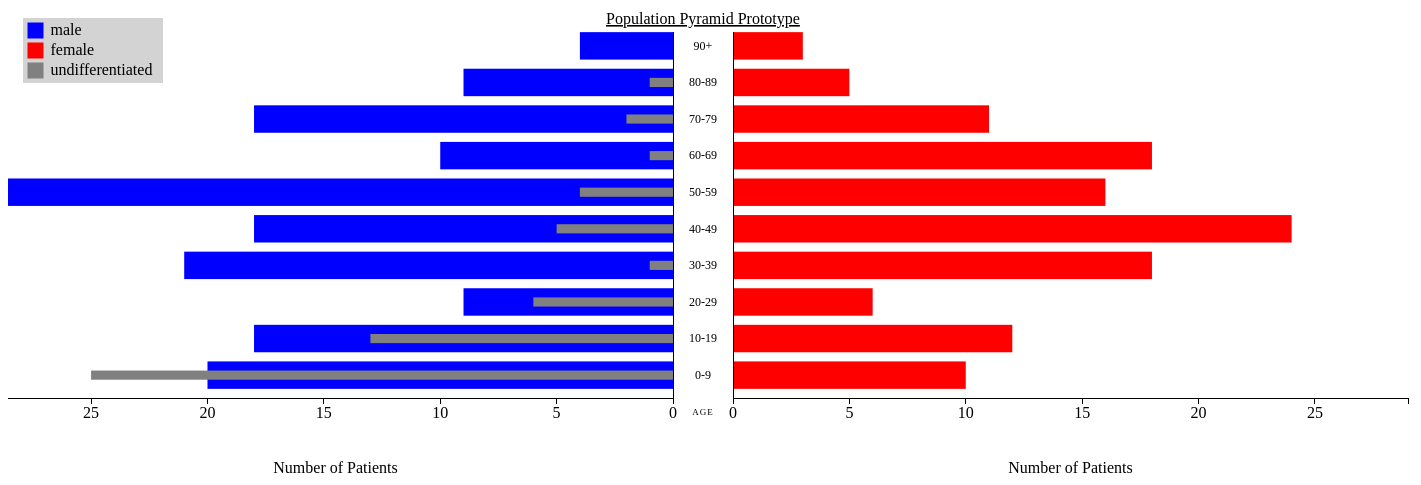
D3 v3 page, settled after 480 driven frames (8 s of simulated time); the page loaded 1 data file(s).


		d3.json("pop.json",
				function(error,data){

			//The age ranges for the y axis
			//cannot be programtically determined thus hardcoded and
			//subject to change if HubAPI changes served info
			var ageRanges =["90+",
			"80-89",
			"70-79",
			"60-69",
			"50-59",
			"40-49",
			"30-39",
			"20-29",
			"10-19",
			"0-9"];

			//putting network info into tempdata, once this is working @TODO turn eveything below 
			//into some sort of function and run for all three datasets
			var tempData = data.network[0];

			//find max data value for scaling both x axes
			var maxData = 0;
			

			//top level sorted by group (male,female,undefferentiated)
			for(var group in tempData) {
				//make sure prototyping doesn't find extra keys and exclude time stamp
				if (tempData.hasOwnProperty(group) && group != "time") {

					//data at this level set by ranges eg 0-9
					for(var range in tempData[group]){
						//Take the max of the dataset
						if(tempData[group][range]>maxData)
							{maxData = tempData[group][range]}
				}
			  }
			}
						

			//define container constraints
			var margin = {top: 50, right: 50, bottom: 75, left: 75, inner: 60},
			 	//This is half width due to the two sides of a pop pyramid
    			width = 800 - margin.left - margin.right,
    			height = 500 - margin.top - margin.bottom,
    			yScale = d3.scale.ordinal().domain(ageRanges).rangeBands([0, height], 0.25),
    			//Scale for right pyramid
    			x1Scale = d3.scale.linear().domain([0, maxData]).range([0, width]),
    			//scale for left pyramid
    			x2Scale = d3.scale.linear().domain([0, maxData]).range([width, 0]);

    		var canvas = d3.select("body")
			 	.append("svg:svg")
			    	.attr("width", 2*width + margin.left + margin.right)
			    	.attr("height", height + margin.top + margin.bottom)
			  	.append("svg:g")
			    	.attr("transform", "translate(20,15)");

			//append a title
      		canvas.append("g")
		      	.attr("class", "title")
		      	.append("text")
		      		.attr("x", width)
					.attr("y", 1)
					.style("text-anchor","middle")
					.style("text-decoration", "underline")
					.text("Population Pyramid Prototype");

			//text on y axis for age ranegs
			canvas.append("g")
				.attr("class","yTicks")
				.selectAll("text.ages")
			    .data(ageRanges)
				.enter("svg:text").append("text")
				    .attr("class", "ages")
				    .attr("x", width)
				    .attr("y", function(d){return yScale(d) + yScale.rangeBand() -10;})
				    .attr("fill", "#000")
				    .attr("text-anchor", "middle")
				    .attr("font-size", "12px")
				    .text(function(d){return d;});

			//append the word age to the bot mid of graph
			canvas.append("svg:text")
			    .attr("x", width)
			    .attr("y", height+8)
			    .attr("dy", ".71em")
			    .attr("fill", "#000")
			    .attr("text-anchor", "middle")
			    .attr("font-size", "13px")
			    .attr("font-variant", "small-caps")
			    .attr("letter-spacing", 1)
			    .text("age");

			
			//bars for females on graph
			var fbars = canvas.append("g")
				.attr("class","fbars")
				.selectAll("rect.female")
			    .data(ageRanges)//iterates over the age ranges not the data for completeness
				.enter("svg:rect").append("rect")
				    .attr("class", "female")
				    .attr("fill", "red")
				    .attr("transform", function(d,i) {return "translate("+(width+margin.inner/2)+","+yScale(d)+")";})
				    .attr("width",function(d){return x1Scale(tempData["female"][d]);})
				    .attr("height", yScale.rangeBand())
				    .attr("y", 0)
				    .attr("opacity", 1);

			//bars for males on graph
			var mbars = canvas.append("g")
				.attr("class","mbars")
				.selectAll("rect.male")
			    .data(ageRanges)
				.enter("svg:rect").append("rect")
				    .attr("class", "male")
				    .attr("fill", "blue")
				    .attr("opacity", 1)
				    .attr("transform", function(d,i) 
				    	{return "translate("+(x2Scale(tempData["male"][d])-margin.inner/2)+","+yScale(d)+")";})
				    .attr("width", function(d){return x1Scale(tempData["male"][d]);})
				    .attr("height", yScale.rangeBand())
				    .attr("y", 0)
				    .attr("opacity", 1);

			//bars for undifferentiated on graph
			var ubars = canvas.append("g")
				.attr("class","ubars")
				.selectAll("rect.undifferentiated")
			    .data(ageRanges)
				.enter("svg:rect").append("rect")
				    .attr("class", "undifferentiated")
				    .attr("fill", "grey")
				    .attr("opacity", 1)
				    .attr("transform", function(d,i) 
				    	{return "translate("+(x2Scale(tempData["undifferentiated"][d])-margin.inner/2)+","+yScale(d)+")";})
				    .attr("width", function(d){return x1Scale(tempData["undifferentiated"][d]);})
				    .attr("height", yScale.rangeBand()/3)
				    .attr("y", yScale.rangeBand()/3)
				    .attr("opacity", 1);
			


			//right side (female) x axis
			var x1Axis = d3.svg.axis()
						.scale(x1Scale)
						.orient("bottom");

			//add right X Axis to SVG
			canvas.append("g")
      			.attr("class", "x axis")
      			.attr("transform", "translate("+ (width+margin.inner/2)+"," + height + ")")
      			.call(x1Axis)
      				.append("text")
						.attr("x", (width )/2)
						.attr("y", margin.bottom)
						.style("text-anchor","middle")
						.text("Number of Patients");

			//left side (male) x axis def
			var x2Axis = d3.svg.axis()
						.scale(x2Scale)
						.orient("bottom");

			//add left X Axis to SVG
			canvas.append("g")
      			.attr("class", "x axis")
      			.attr("transform", "translate("+(-1*margin.inner/2)+"," + height + ")")
      			.call(x2Axis)
      				.append("text")
						.attr("x", (width )/2)
						.attr("y", margin.bottom)
						.style("text-anchor","middle")
						.text("Number of Patients");

      		//add vertical lines to boarder y Axis on both sides
      		canvas.append("svg:line")
				    .attr("y1", 9)
				    .attr("y2", height)
				    .attr("x1", width-margin.inner/2)
				    .attr("x2", width-margin.inner/2);
			canvas.append("svg:line")
			    	.attr("y1", 9)
				    .attr("y2", height)
				    .attr("x1", width+margin.inner/2)
				    .attr("x2", width+margin.inner/2);


			//mapping for colour selection and legend
			var colorMap = {male:"blue",female:"red",undifferentiated:"grey"}

			//size for colour suqares in legend
			var legendRectSize = 15; 
			//shift value for each legend entry
			var legendSpacing = 20;                                   

			//add a container for the legend
			var legend = canvas.append('g')                                           
				.attr('class', 'legend');

			//append a background for the legend
			legend.append('rect')
			//transform neg-ive so the left and top are around the legend item     
				.attr("transform","translate(-5,-5)")          
				.attr('width', 140)  //values chosen based on info being displayed                   
				.attr('height', 65)                    
				.style('fill', "lightgrey");

			//create legend entires and for each add a colour block and text
			legend.selectAll('.legendEntry')    
				.data(Object.keys(colorMap))                                   
				.enter().append("g")
				.attr('class', 'legendEntry')
				.attr("transform",function(d,i){return "translate(0,"+legendSpacing*i +")"})
				//use call to append multiple elements easily
				.call(function(d){

					//append entry text
					d.append('text')                                           
						.text(function(d) { return d; })
						.attr("transform",function(d,i){return "translate("+(legendRectSize*1.5)+",12)"});

					//append colour square
					d.append('rect')                                  
						.attr('width', legendRectSize)                     
						.attr('height', legendRectSize)                    
						.style('fill', function(d){return colorMap[d]})                     
						.style('stroke', function(d){return colorMap[d]});

				});	



		});
			

		

### data: pop.json
{
 "clinician": [
  {
   "time": "Fri Jan 16 2015",
   "undifferentiated": {
    "80-89": 1,
    "70-79": 1,
    "50-59": 2,
    "40-49": 2,
    "30-39": 1,
    "20-29": 4,
    "10-19": 7,
    "0-9": 16
   },
   "male": {
    "90+": 1,
    "80-89": 5,
    "70-79": 10,
    "60-69": 6,
    "50-59": 14,
    "40-49": 12,
    "30-39": 11,
    "20-29": 4,
    "10-19": 5,
    "0-9": 20
   },
   "female": {
    "90+": 1,
    "80-89": 3,
    "70-79": 7,
    "60-69": 13,
    "50-59": 4,
    "40-49": 9,
    "30-39": 8,
    "20-29": 2,
    "10-19": 8,
    "0-9": 3
   }
  }
 ],
 "clinic": [
  {
   "female": {
    "90+": 3,
    "80-89": 5,
    "70-79": 11,
    "60-69": 18,
    "50-59": 16,
    "40-49": 24,
    "30-39": 18,
    "20-29": 6,
    "10-19": 12,
    "0-9": 10
   },
   "male": {
    "90+": 4,
    "80-89": 9,
    "70-79": 18,
    "60-69": 10,
    "50-59": 29,
    "40-49": 18,
    "30-39": 21,
    "20-29": 9,
    "10-19": 18,
    "0-9": 34
   },
   "undifferentiated": {
    "80-89": 1,
    "70-79": 2,
    "60-69": 1,
    "50-59": 4,
    "40-49": 5,
    "30-39": 1,
    "20-29": 6,
    "10-19": 13,
    "0-9": 25
   },
   "time": "Fri Jan 16 2015"
  }
 ],
 "network": [
  {
   "female": {
    "0-9": 10,
    "10-19": 12,
    "20-29": 6,
    "30-39": 18,
    "40-49": 24,
    "50-59": 16,
    "60-69": 18,
    "70-79": 11,
    "80-89": 5,
    "90+": 3
   },
   "male": {
    "0-9": 20,
    "10-19": 18,
    "20-29": 9,
    "30-39": 21,
    "40-49": 18,
    "50-59": 29,
    "60-69": 10,
    "70-79": 18,
    "80-89": 9,
    "90+": 4
   },
   "undifferentiated": {
    "0-9": 25,
    "10-19": 13,
    "20-29": 6,
    "30-39": 1,
    "40-49": 5,
    "50-59": 4,
    "60-69": 1,
    "70-79": 2,
    "80-89": 1,
    "90+": 0
   },
   "time": "Fri Jan 16 2015"
  }
 ]
}